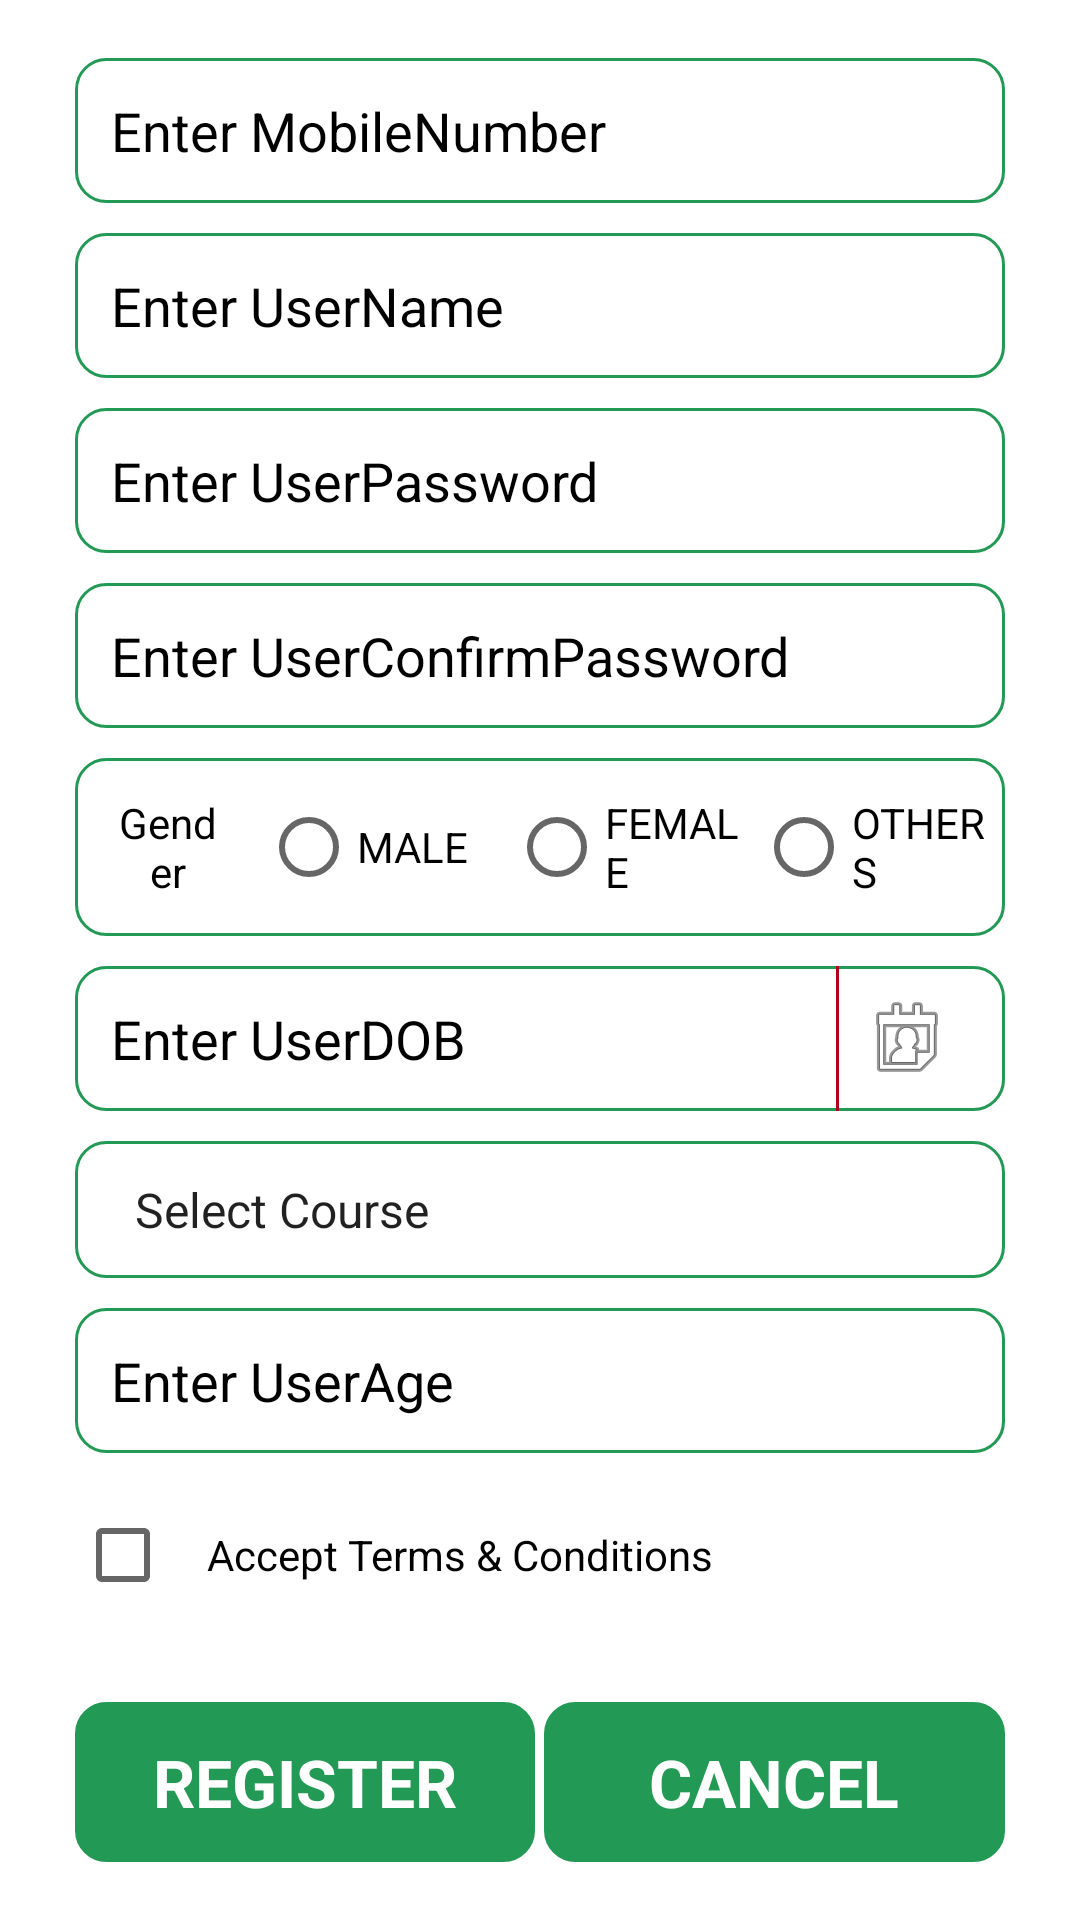

Android layout source for this screen:
<!-- AndroidManifest.xml: application theme Theme.CollegeManagementApp -->
<!-- res/layout/activity_register.xml -->
<?xml version="1.0" encoding="utf-8"?>
<LinearLayout xmlns:android="http://schemas.android.com/apk/res/android"
    android:layout_width="match_parent"
    android:layout_height="match_parent"
    android:background="@color/white"
    android:gravity="center_vertical"
    android:orientation="vertical">


    <EditText
        android:id="@+id/etMobileNumber"
        android:layout_width="match_parent"

        android:layout_height="wrap_content"
        android:layout_marginLeft="@dimen/margin_25"
        android:layout_marginRight="@dimen/margin_25"
        android:background="@drawable/edit_border"
        android:digits="0123456789"
        android:hint="@string/mobile_number"
        android:inputType="phone"
        android:padding="@dimen/padding_12"
        android:textColor="@color/black"
        android:textColorHint="@color/black" />

    <EditText
        android:id="@+id/etUserName"
        android:layout_width="match_parent"

        android:layout_height="wrap_content"
        android:layout_marginLeft="@dimen/margin_25"
        android:layout_marginTop="@dimen/margin_10"
        android:layout_marginRight="@dimen/margin_25"
        android:background="@drawable/edit_border"
        android:hint="@string/username"
        android:inputType="textPersonName"
        android:padding="@dimen/padding_12"
        android:textColor="@color/black"
        android:textColorHint="@color/black" />


    <EditText

        android:id="@+id/etUserPassword"
        android:layout_width="match_parent"

        android:layout_height="wrap_content"
        android:layout_marginLeft="@dimen/margin_25"
        android:layout_marginTop="@dimen/margin_10"
        android:layout_marginRight="@dimen/margin_25"
        android:background="@drawable/edit_border"
        android:hint="@string/user_password"
        android:inputType="textPassword"
        android:padding="@dimen/padding_12"
        android:textColor="@color/black"
        android:textColorHint="@color/black" />


    <EditText
        android:id="@+id/etUserCPassword"
        android:layout_width="match_parent"

        android:layout_height="wrap_content"
        android:layout_marginLeft="@dimen/margin_25"
        android:layout_marginTop="@dimen/margin_10"
        android:layout_marginRight="@dimen/margin_25"
        android:background="@drawable/edit_border"
        android:hint="@string/user_confirm_password"
        android:inputType="textPassword"
        android:padding="@dimen/padding_12"
        android:textColor="@color/black"
        android:textColorHint="@color/black" />

    <LinearLayout
        android:layout_width="match_parent"
        android:layout_height="wrap_content"
        android:layout_marginLeft="@dimen/margin_25"
        android:layout_marginTop="@dimen/margin_10"
        android:layout_marginRight="@dimen/margin_25"
        android:background="@drawable/edit_border"
        android:orientation="horizontal">

        <TextView
            android:layout_width="0dp"
            android:layout_height="wrap_content"
            android:layout_weight="0.2"
            android:gravity="center"
            android:padding="@dimen/padding_12"
            android:text="@string/gender"
            android:textColor="@color/black" />

        <RadioGroup
            android:layout_width="0dp"
            android:layout_height="wrap_content"
            android:layout_gravity="center"
            android:layout_weight="0.8"
            android:gravity="center"
            android:orientation="horizontal">

            <RadioButton
                android:id="@+id/rbMale"
                android:layout_width="0dp"
                android:layout_height="wrap_content"
                android:layout_weight="0.2"
                android:text="@string/male"
                android:textColor="@color/black" />

            <RadioButton
                android:id="@+id/rbFeMale"
                android:layout_width="0dp"
                android:layout_height="wrap_content"
                android:layout_weight="0.2"
                android:text="@string/female"
                android:textColor="@color/black" />


            <RadioButton
                android:id="@+id/rbOthers"
                android:layout_width="0dp"
                android:layout_height="wrap_content"
                android:layout_weight="0.2"
                android:text="@string/others"
                android:textColor="@color/black" />
        </RadioGroup>
    </LinearLayout>

    <LinearLayout
        android:layout_width="match_parent"
        android:layout_height="wrap_content"
        android:layout_marginLeft="@dimen/margin_25"
        android:layout_marginTop="@dimen/margin_10"
        android:layout_marginRight="@dimen/margin_25"
        android:background="@drawable/edit_border"
        android:orientation="horizontal">

        <EditText
            android:id="@+id/etDOB"
            android:layout_width="0dp"

            android:layout_height="wrap_content"
            android:layout_weight="0.85"
            android:background="@null"
            android:hint="@string/user_dob"
            android:padding="@dimen/padding_12"
            android:textColor="@color/black"
            android:textColorHint="@color/black" />

        <View
            android:layout_width="0dp"
            android:layout_height="match_parent"
            android:layout_weight="0.004"
            android:background="@color/design_default_color_error" />

        <ImageView
            android:id="@+id/ivCalendar"
            android:layout_width="0dp"
            android:layout_height="wrap_content"
            android:layout_gravity="center"
            android:layout_marginRight="@dimen/margin_10"
            android:layout_weight="0.15"
            android:src="@android:drawable/ic_menu_my_calendar" />

    </LinearLayout>

    <Spinner
        android:id="@+id/spCourse"
        android:layout_width="match_parent"
        android:layout_height="wrap_content"
        android:layout_marginLeft="@dimen/margin_25"
        android:layout_marginTop="@dimen/margin_10"
        android:layout_marginRight="@dimen/margin_25"
        android:background="@drawable/edit_border"
        android:entries="@array/courses"
        android:outlineSpotShadowColor="@color/black"
        android:padding="@dimen/padding_12"
        android:textColor="@color/black"
        android:textColorHint="@color/black" />

    <EditText
        android:id="@+id/etUserAge"
        android:layout_width="match_parent"

        android:layout_height="wrap_content"
        android:layout_marginLeft="@dimen/margin_25"
        android:layout_marginTop="@dimen/margin_10"
        android:layout_marginRight="@dimen/margin_25"
        android:background="@drawable/edit_border"
        android:digits="0123456789"
        android:hint="Enter UserAge"
        android:inputType="number"
        android:maxLength="2"
        android:padding="@dimen/padding_12"
        android:textColor="@color/black"
        android:textColorHint="@color/black" />

    <CheckBox
        android:id="@+id/cbAcceptTerms"
        android:layout_width="match_parent"
        android:layout_height="wrap_content"
        android:layout_marginLeft="@dimen/margin_25"
        android:layout_marginTop="@dimen/margin_10"
        android:layout_marginRight="@dimen/margin_25"
        android:paddingLeft="@dimen/padding_12"
        android:text="@string/terms_conditions"
        android:textColor="@color/black"
        />

    <LinearLayout
        android:layout_width="match_parent"
        android:layout_height="wrap_content"
        android:layout_marginLeft="@dimen/margin_25"
        android:layout_marginTop="@dimen/margin_25"
        android:layout_marginRight="@dimen/margin_25"
        android:orientation="horizontal">

        <TextView
            android:id="@+id/tvRegister"
            android:layout_width="0dp"
            android:layout_height="wrap_content"
            android:layout_weight="0.5"
            android:background="@drawable/btn_border"
            android:gravity="center"
            android:padding="@dimen/padding_12"
            android:text="@string/register"
            android:textColor="@color/white"
            android:textColorHint="@color/black"
            android:textSize="@dimen/text_size_22"
            android:textStyle="bold"
            android:enabled="false"/>

        <View
            android:layout_width="0dp"
            android:layout_height="1dp"
            android:layout_weight="0.01" />

        <TextView
            android:id="@+id/tvCancel"
            android:layout_width="0dp"
            android:layout_height="wrap_content"
            android:layout_weight="0.5"
            android:background="@drawable/btn_border"
            android:gravity="center"
            android:padding="@dimen/padding_12"
            android:text="CANCEL"
            android:textColor="@color/white"
            android:textSize="@dimen/text_size_22"
            android:textStyle="bold" />

    </LinearLayout>

</LinearLayout>
<!-- resources referenced by this layout -->
<resources>
  <string-array name="courses">
  
          <item>Select Course</item>
          <item>CSE</item>
          <item>ECE</item>
          <item>EEE</item>
          <item>IT</item>
          <item>AI</item>
  
      </string-array>
  <color name="black">#FF000000</color>
  <color name="white">#FFFFFFFF</color>
  <dimen name="margin_10">10dp</dimen>
  <dimen name="margin_25">25dp</dimen>
  <dimen name="padding_12">12dp</dimen>
  <dimen name="text_size_22">22sp</dimen>
  <!-- drawable btn_border (drawable) -->
  <?xml version="1.0" encoding="utf-8"?>
  <shape
      android:shape="rectangle"
      xmlns:android="http://schemas.android.com/apk/res/android">
  
  
      <gradient
          android:startColor="@color/green"
          android:endColor="@color/green" />
  
      <stroke
          android:width="@dimen/margin_1"
          android:color="@color/green" />
  
      <corners
          android:radius="@dimen/margin_10"
  
          />
  
  </shape>
  <!-- drawable edit_border (drawable) -->
  <?xml version="1.0" encoding="utf-8"?>
  <shape
      android:shape="rectangle"
      xmlns:android="http://schemas.android.com/apk/res/android">
  
  
      <gradient
          android:startColor="@color/white"
          android:endColor="@color/white" />
  
      <stroke
          android:width="@dimen/margin_1"
          android:color="@color/green" />
  
      <corners
          android:radius="@dimen/margin_10"
  
          />
  
  </shape>
  <string name="female">FEMALE</string>
  <string name="gender">Gender</string>
  <string name="male">MALE</string>
  <string name="mobile_number">Enter MobileNumber</string>
  <string name="others">OTHERS</string>
  <string name="register">REGISTER</string>
  <string name="terms_conditions">Accept Terms &amp; Conditions</string>
  <string name="user_confirm_password">Enter UserConfirmPassword</string>
  <string name="user_dob">Enter UserDOB</string>
  <string name="user_password">Enter UserPassword</string>
  <string name="username">Enter UserName</string>
  <style name="Theme.CollegeManagementApp" parent="Theme.MaterialComponents.DayNight.DarkActionBar">
          
          <item name="colorPrimary">@color/purple_500</item>
          <item name="colorPrimaryVariant">@color/purple_700</item>
          <item name="colorOnPrimary">@color/white</item>
          
          <item name="colorSecondary">@color/teal_200</item>
          <item name="colorSecondaryVariant">@color/teal_700</item>
          <item name="colorOnSecondary">@color/black</item>
          
          <item name="android:statusBarColor">?attr/colorPrimaryVariant</item>
          
      </style>
  <color name="green">#229954</color>
  <dimen name="margin_1">1dp</dimen>
  <color name="purple_500">#FF6200EE</color>
  <color name="purple_700">#FF3700B3</color>
  <color name="teal_200">#FF03DAC5</color>
  <color name="teal_700">#FF018786</color>
</resources>
